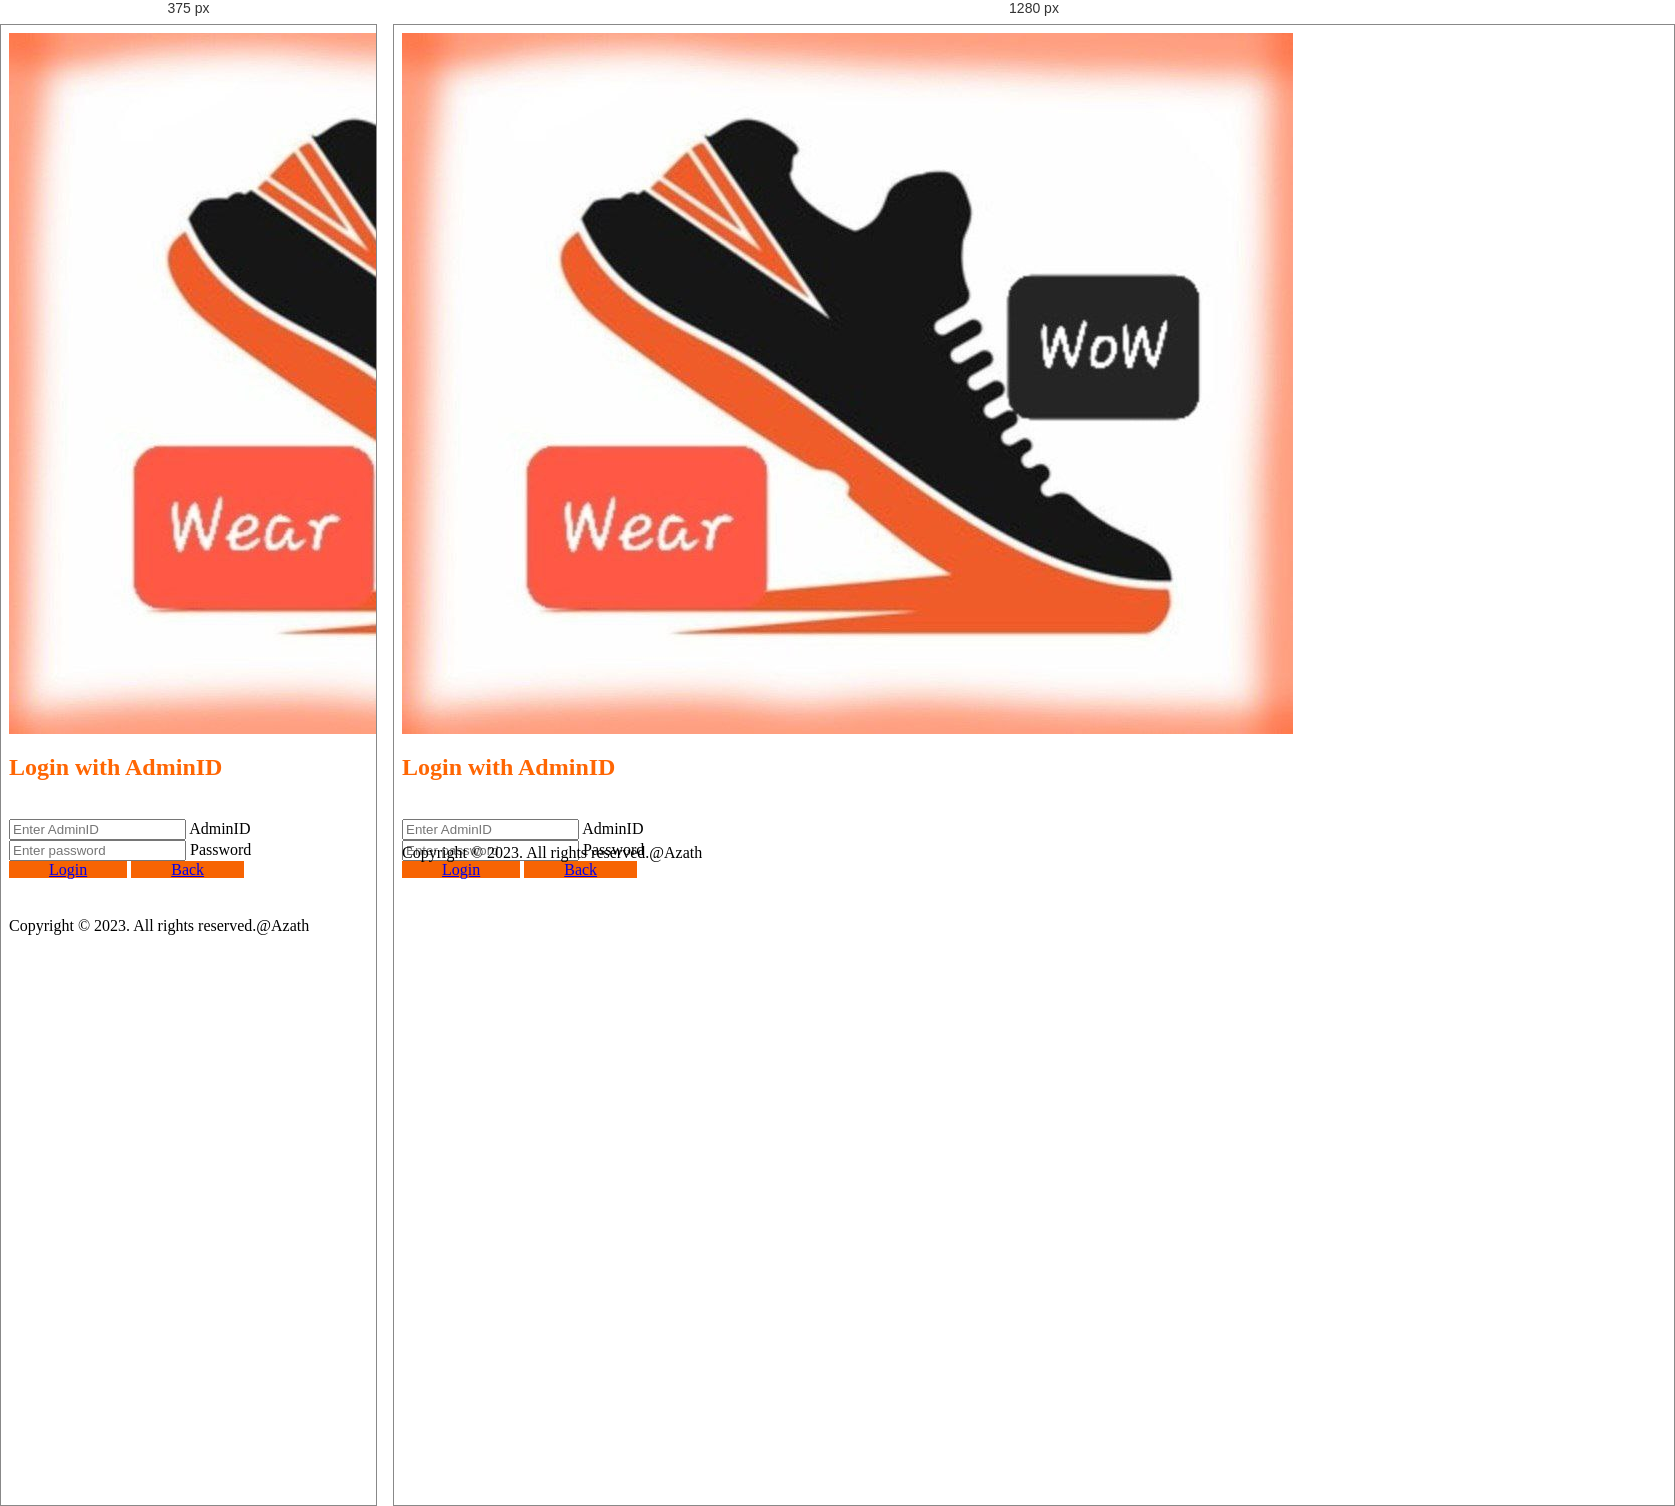
Rendered at 375 px and 1280 px, left to right.

<!-- file: index.html -->
<html lang="en">
<head>
    <meta charset="UTF-8">
    <meta http-equiv="X-UA-Compatible" content="IE=edge">
    <meta name="viewport" content="width=device-width, initial-scale=1.0">
    <title>Admin Login-Wear WoW</title>
    <link rel="icon" href="1.jpg"type="image/x-icon">
    <link href="https://cdn.jsdelivr.net/npm/bootstrap@5.3.0-alpha1/dist/css/bootstrap.min.css" rel="stylesheet" integrity="sha384-GLhlTQ8iRABdZLl6O3oVMWSktQOp6b7In1Zl3/Jr59b6EGGoI1aFkw7cmDA6j6gD" crossorigin="anonymous">
    <link rel="stylesheet" href="https://cdn.jsdelivr.net/npm/bootstrap-icons@1.3.0/font/bootstrap-icons.css">
    <link rel="stylesheet" href="Login.css">
</head>
<body>
    <section class="vh-100">
        <div class="container-fluid h-custom">
          <div class="row d-flex justify-content-center align-items-center h-100">
            <div class="col-md-9 col-lg-6 col-xl-5">
              <img src="1.jpg"
                class="img-fluid" alt="Sample image">
            </div>
            <div class="col-md-8 col-lg-6 col-xl-4 offset-xl-1">
              <form>
                <div class="d-flex flex-row align-items-center justify-content-center justify-content-lg-start">
                </div>   
                <h2 class="ms-5" style="color: rgb(255, 102, 3);">Login with AdminID</h2>
                <br>   
                <!-- Email input -->
                <div class="form-outline mb-4">
                  <input type="email" id="form3Example3" class="form-control form-control-lg"
                    placeholder="Enter AdminID" />
                  <label class="form-label" for="form3Example3">AdminID</label>
                </div>      
                <!-- Password input -->
                <div class="form-outline mb-3">
                  <input type="password" id="form3Example4" class="form-control form-control-lg"
                    placeholder="Enter password" />
                  <label class="form-label" for="form3Example4">Password</label>
                </div>
                <div class="text-center text-lg-start mt-4 pt-2">
                  <a type="button" class="btn btn-lg btn-outline-light"
                    style="padding-left: 2.5rem; padding-right: 2.5rem;background-color: rgb(247, 100, 3);" href="admin.html">Login</a>
                    <a type="button" class="btn btn-lg btn-outline-light"
                    style="padding-left: 2.5rem; padding-right: 2.5rem;background-color: rgb(247, 100, 3);" href="index.html">Back</a>
                  </div>      
              </form>
            </div>
          </div>
        </div>
        <div
          class="d-flex flex-column flex-md-row text-center text-md-start justify-content-between py-4 px-4 px-xl-5 bg-dark">
          <!-- Copyright -->
          <div class="text-white mb-3 mb-md-0">
            Copyright © 2023. All rights reserved.@Azath
          </div>
        </div>
      </section>
      <script src="https://cdn.jsdelivr.net/npm/bootstrap@5.3.0-alpha1/dist/js/bootstrap.bundle.min.js" integrity="sha384-w76AqPfDkMBDXo30jS1Sgez6pr3x5MlQ1ZAGC+nuZB+EYdgRZgiwxhTBTkF7CXvN" crossorigin="anonymous"></script>
</body>
</html>


/* @media block from Login.css */
@media (max-width: 450px) {
.h-custom {
height: 100%;
}
}